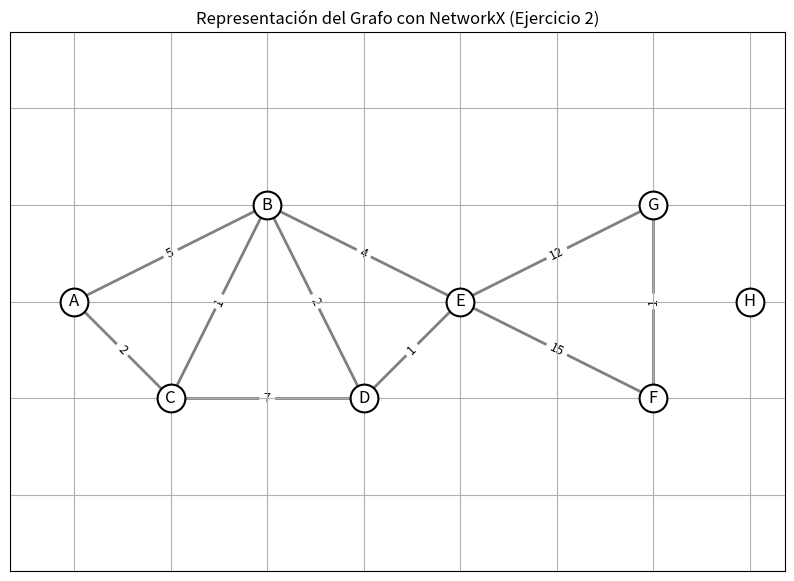

This chart was generated by the following Python code:
import networkx as nx
import matplotlib.pyplot as plt

miGrafo = nx.Graph()

miGrafo.add_node('A', pos=(0, 1))
miGrafo.add_node('B', pos=(2, 2))
miGrafo.add_node('C', pos=(1, 0))
miGrafo.add_node('D', pos=(3, 0))
miGrafo.add_node('E', pos=(4, 1))
miGrafo.add_node('F', pos=(6, 0))
miGrafo.add_node('G', pos=(6, 2))
miGrafo.add_node('H', pos=(7, 1))  # Nodo H (aislado)

miGrafo.add_edge('A', 'B', length=5)
miGrafo.add_edge('A', 'C', length=2)
miGrafo.add_edge('B', 'C', length=1)
miGrafo.add_edge('B', 'E', length=4)
miGrafo.add_edge('B', 'D', length=2)
miGrafo.add_edge('C', 'D', length=7)
miGrafo.add_edge('D', 'E', length=1)
miGrafo.add_edge('E', 'G', length=12)
miGrafo.add_edge('E', 'F', length=15)
miGrafo.add_edge('F', 'G', length=1)

# Posiciones y etiquetas
pos = nx.get_node_attributes(miGrafo, 'pos')
etiquetas_aristas = nx.get_edge_attributes(miGrafo, 'length')

# Dibujar grafo con estilo personalizado
plt.figure(figsize=(10, 7))
nx.draw_networkx_edges(miGrafo, pos, edge_color='gray', width=2)
nx.draw_networkx_nodes(miGrafo, pos, node_color='white', edgecolors='black', linewidths=1.5, node_size=400)
nx.draw_networkx_labels(miGrafo, pos, font_size=12)
nx.draw_networkx_edge_labels(miGrafo, pos, edge_labels=etiquetas_aristas, font_color='black', font_size=9)

plt.title("Representación del Grafo con NetworkX (Ejercicio 2)")
plt.axis('equal')
plt.grid(True)
plt.show()
